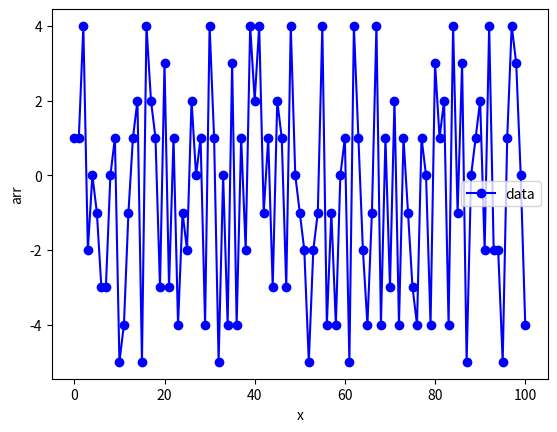

This figure's Python source:
import numpy as np
from random import randrange, uniform
from matplotlib import pyplot as plt


def giveRandomNumber(seed):
    retval = randrange(-seed, seed)
    return retval


def generateArray(size, seed):
    ret_arr = []
    for idx in range(size):
        ret_arr.append(giveRandomNumber(seed))
    return ret_arr


# fixed seed for the array generator
my_seed = 5

x = [i for i in range(101)]
y = generateArray(len(x), my_seed)

plt.plot(x, y, '-ob', label='data')
plt.xlabel('x')
plt.ylabel('arr')
plt.legend(loc='best')
plt.savefig('random_data.pdf', dpi=300, bbox_inches='tight')
plt.close()
